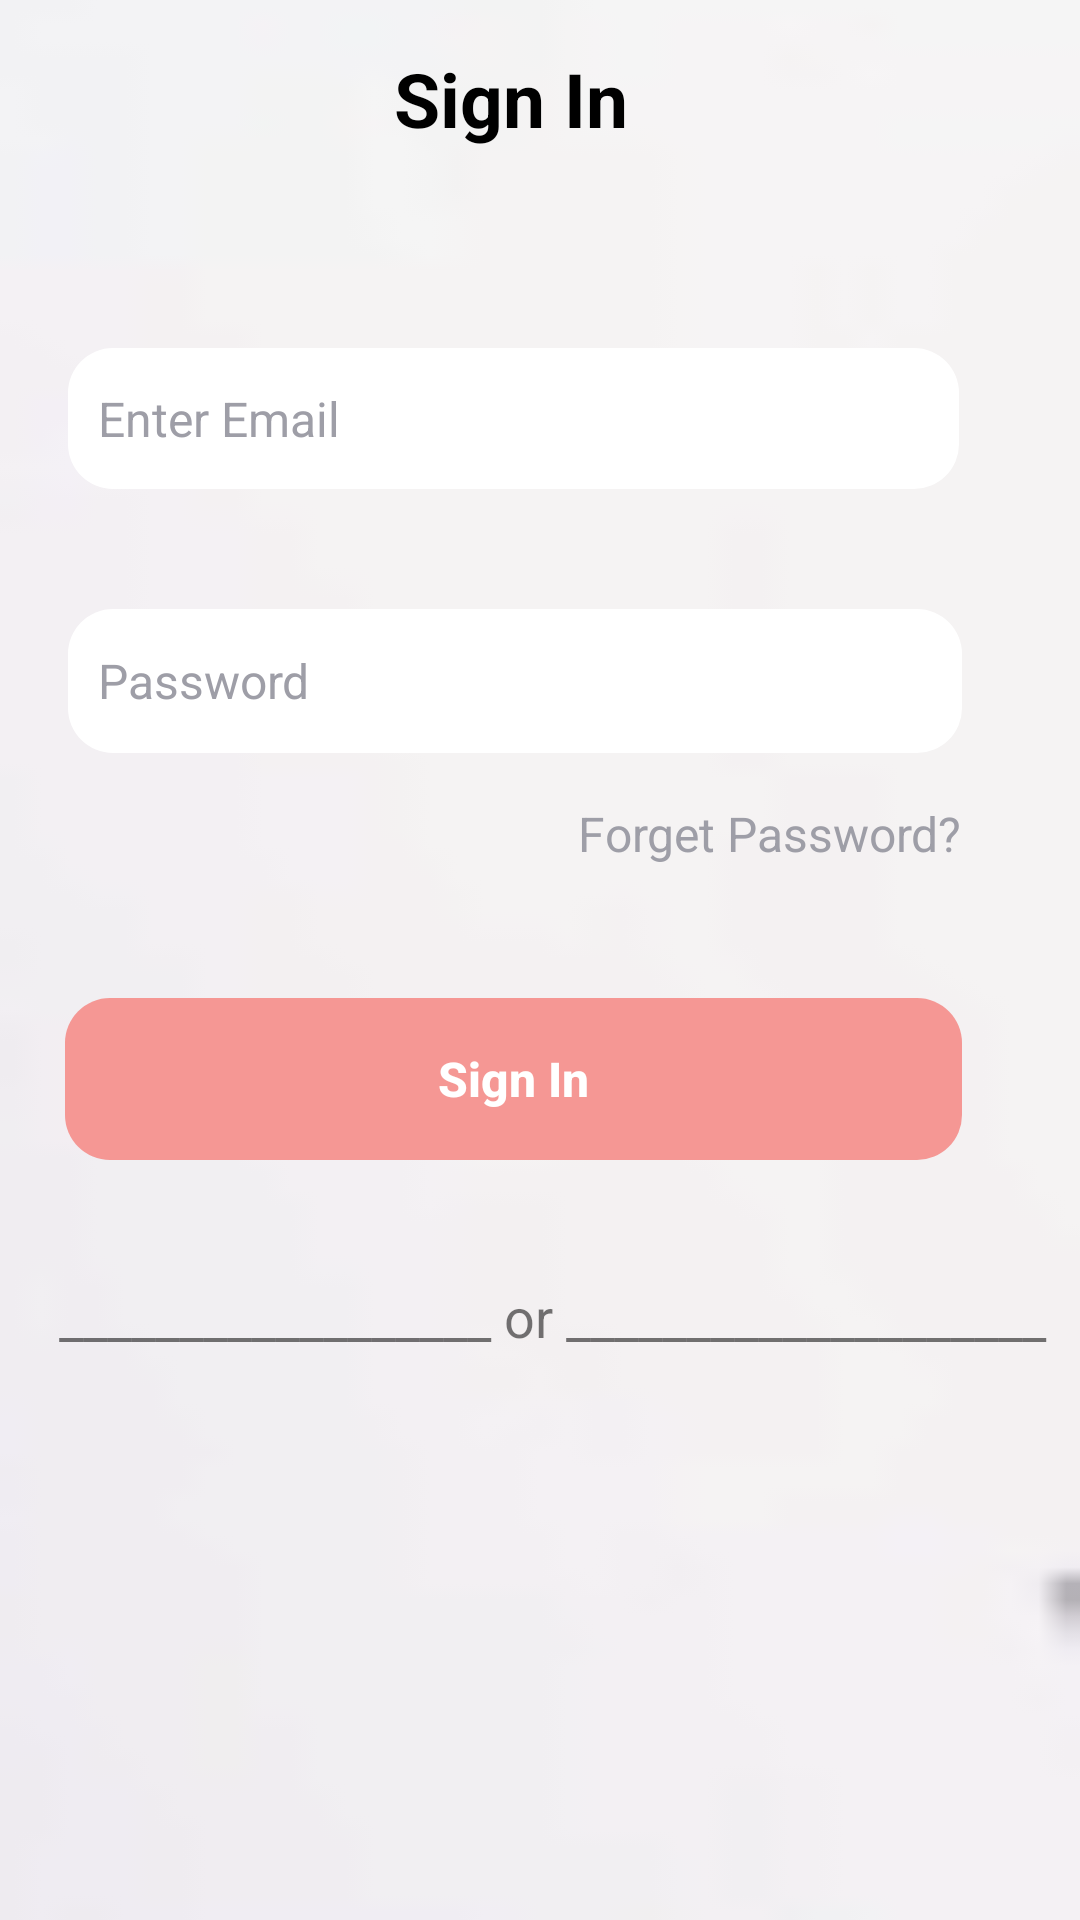

Write the Android layout XML for this screen, with the resource values it uses.
<!-- AndroidManifest.xml: application theme Theme.KotlinApp -->
<!-- res/layout/activity_main.xml -->
<?xml version="1.0" encoding="utf-8"?>
<androidx.constraintlayout.widget.ConstraintLayout xmlns:android="http://schemas.android.com/apk/res/android"
    xmlns:app="http://schemas.android.com/apk/res-auto"
    xmlns:tools="http://schemas.android.com/tools"
    android:layout_width="match_parent"
    android:layout_height="match_parent"
    android:background="@drawable/img"
    tools:context=".MainActivity">

    <TextView
        android:id="@+id/textView"
        android:layout_width="138dp"
        android:layout_height="32dp"
        android:layout_marginTop="16dp"
        android:text="Sign In"
        android:textAlignment="center"
        android:textColor="@color/black"
        android:textSize="25sp"
        android:textStyle="bold"
        app:layout_constraintEnd_toEndOf="parent"
        app:layout_constraintHorizontal_bias="0.457"
        app:layout_constraintStart_toStartOf="parent"
        app:layout_constraintTop_toTopOf="parent" />

    <EditText
        android:id="@+id/email_edittxt"
        android:layout_width="297dp"
        android:layout_height="47dp"
        android:layout_marginTop="68dp"
        android:background="@drawable/button_shape"
        android:backgroundTint="@color/white"
        android:ems="10"
        android:hint="Enter Email"
        android:inputType="textPersonName"
        android:paddingStart="10sp"
        android:textColorHint="#9e9ea7"
        android:textSize="16sp"
        app:layout_constraintEnd_toEndOf="parent"
        app:layout_constraintHorizontal_bias="0.36"
        app:layout_constraintStart_toStartOf="parent"
        app:layout_constraintTop_toBottomOf="@+id/textView"
        tools:ignore="TouchTargetSizeCheck" />

    <EditText
        android:id="@+id/password_edittxt"
        android:layout_width="298dp"
        android:layout_height="48dp"
        android:layout_marginTop="40dp"
        android:background="@drawable/button_shape"
        android:backgroundTint="@color/white"
        android:ems="10"
        android:hint="@string/password"
        android:inputType="textPersonName|textPassword"

        android:paddingStart="10sp"
        android:textColorHint="#9e9ea7"
        android:textSize="16sp"
        app:layout_constraintEnd_toEndOf="@+id/email_edittxt"
        app:layout_constraintHorizontal_bias="0.0"
        app:layout_constraintStart_toStartOf="@+id/email_edittxt"
        app:layout_constraintTop_toBottomOf="@+id/email_edittxt"
        tools:ignore="TouchTargetSizeCheck" />

    <Button
        android:id="@+id/sign_in_btn"
        android:layout_width="299dp"
        android:layout_height="54dp"
        android:layout_marginTop="44dp"
        android:background="@drawable/button_shape"
        android:enabled="false"
        android:text="Sign In"
        android:textAllCaps="false"
        android:textColor="@color/white"
        android:textSize="16sp"
        android:textStyle="bold"
        android:visibility="visible"
        app:layout_constraintEnd_toEndOf="@+id/password_edittxt"
        app:layout_constraintHorizontal_bias="1.0"
        app:layout_constraintStart_toStartOf="@+id/forget_password_txt_view"
        app:layout_constraintTop_toBottomOf="@+id/forget_password_txt_view"
        tools:ignore="DuplicateSpeakableTextCheck" />

    <TextView
        android:id="@+id/forget_password_txt_view"
        android:layout_width="wrap_content"
        android:layout_height="wrap_content"
        android:layout_marginTop="16dp"
        android:text="Forget Password?"
        android:textColor="#9e9ea7"
        android:textSize="16sp"
        app:layout_constraintEnd_toEndOf="@+id/password_edittxt"
        app:layout_constraintTop_toBottomOf="@+id/password_edittxt" />

    <TextView
        android:id="@+id/textView4"
        android:layout_width="360dp"
        android:layout_height="39dp"
        android:layout_marginTop="40dp"
        android:text="__________________ or ____________________"
        android:textAlignment="center"
        android:textSize="18sp"
        app:layout_constraintEnd_toEndOf="@+id/sign_in_btn"
        app:layout_constraintHorizontal_bias="0.292"
        app:layout_constraintStart_toStartOf="@+id/sign_in_btn"
        app:layout_constraintTop_toBottomOf="@+id/sign_in_btn" />

    <ImageView
        android:id="@+id/google_sign_in_btn"
        android:layout_width="59dp"
        android:layout_height="44dp"
        android:layout_marginTop="52dp"
        app:layout_constraintEnd_toStartOf="@+id/imageView2"
        app:layout_constraintHorizontal_bias="0.671"
        app:layout_constraintStart_toStartOf="@+id/textView4"
        app:layout_constraintTop_toBottomOf="@+id/textView4"
        app:srcCompat="@drawable/google" />

    <ImageView
        android:id="@+id/imageView2"
        android:layout_width="59dp"
        android:layout_height="44dp"
        app:layout_constraintBottom_toBottomOf="@+id/google_sign_in_btn"
        app:layout_constraintEnd_toEndOf="@+id/textView4"
        app:layout_constraintHorizontal_bias="0.661"
        app:layout_constraintStart_toStartOf="@+id/textView4"
        app:layout_constraintTop_toBottomOf="@+id/textView4"
        app:layout_constraintVertical_bias="1.0"
        app:srcCompat="@drawable/facebook" />

</androidx.constraintlayout.widget.ConstraintLayout>
<!-- resources referenced by this layout -->
<resources>
  <!-- drawable button_shape (drawable) -->
  <?xml version="1.0" encoding="utf-8"?>
  <shape xmlns:android="http://schemas.android.com/apk/res/android" android:shape="rectangle">
  
      <corners android:radius="15dp"></corners>
      <gradient android:startColor="#F59794" android:endColor="#FFF59794"></gradient>
  </shape>
  <!-- drawable img: png bitmap (drawable-v24, 1341 bytes) -->
  <string name="password">Password</string>
  <style name="Theme.KotlinApp" parent="Theme.AppCompat.Light.NoActionBar">
          
          <item name="colorPrimary">@color/purple_500</item>
          <item name="colorPrimaryVariant">@color/purple_700</item>
          <item name="colorOnPrimary">@color/white</item>
          
          <item name="colorSecondary">@color/teal_200</item>
          <item name="colorSecondaryVariant">@color/teal_700</item>
          <item name="colorOnSecondary">@color/black</item>
          
          <item name="android:statusBarColor" tools:targetApi="l">?attr/colorPrimaryVariant</item>
          
      </style>
  <!-- not gathered from this repository: default colours our renderer supplied (Android Studio template values) -->
  <color name="purple_500">#FF6200EE</color>
  <color name="purple_700">#FF3700B3</color>
  <color name="teal_200">#FF03DAC5</color>
  <color name="teal_700">#FF018786</color>
  <color name="black">#FF000000</color>
  <color name="white">#FFFFFFFF</color>
</resources>
